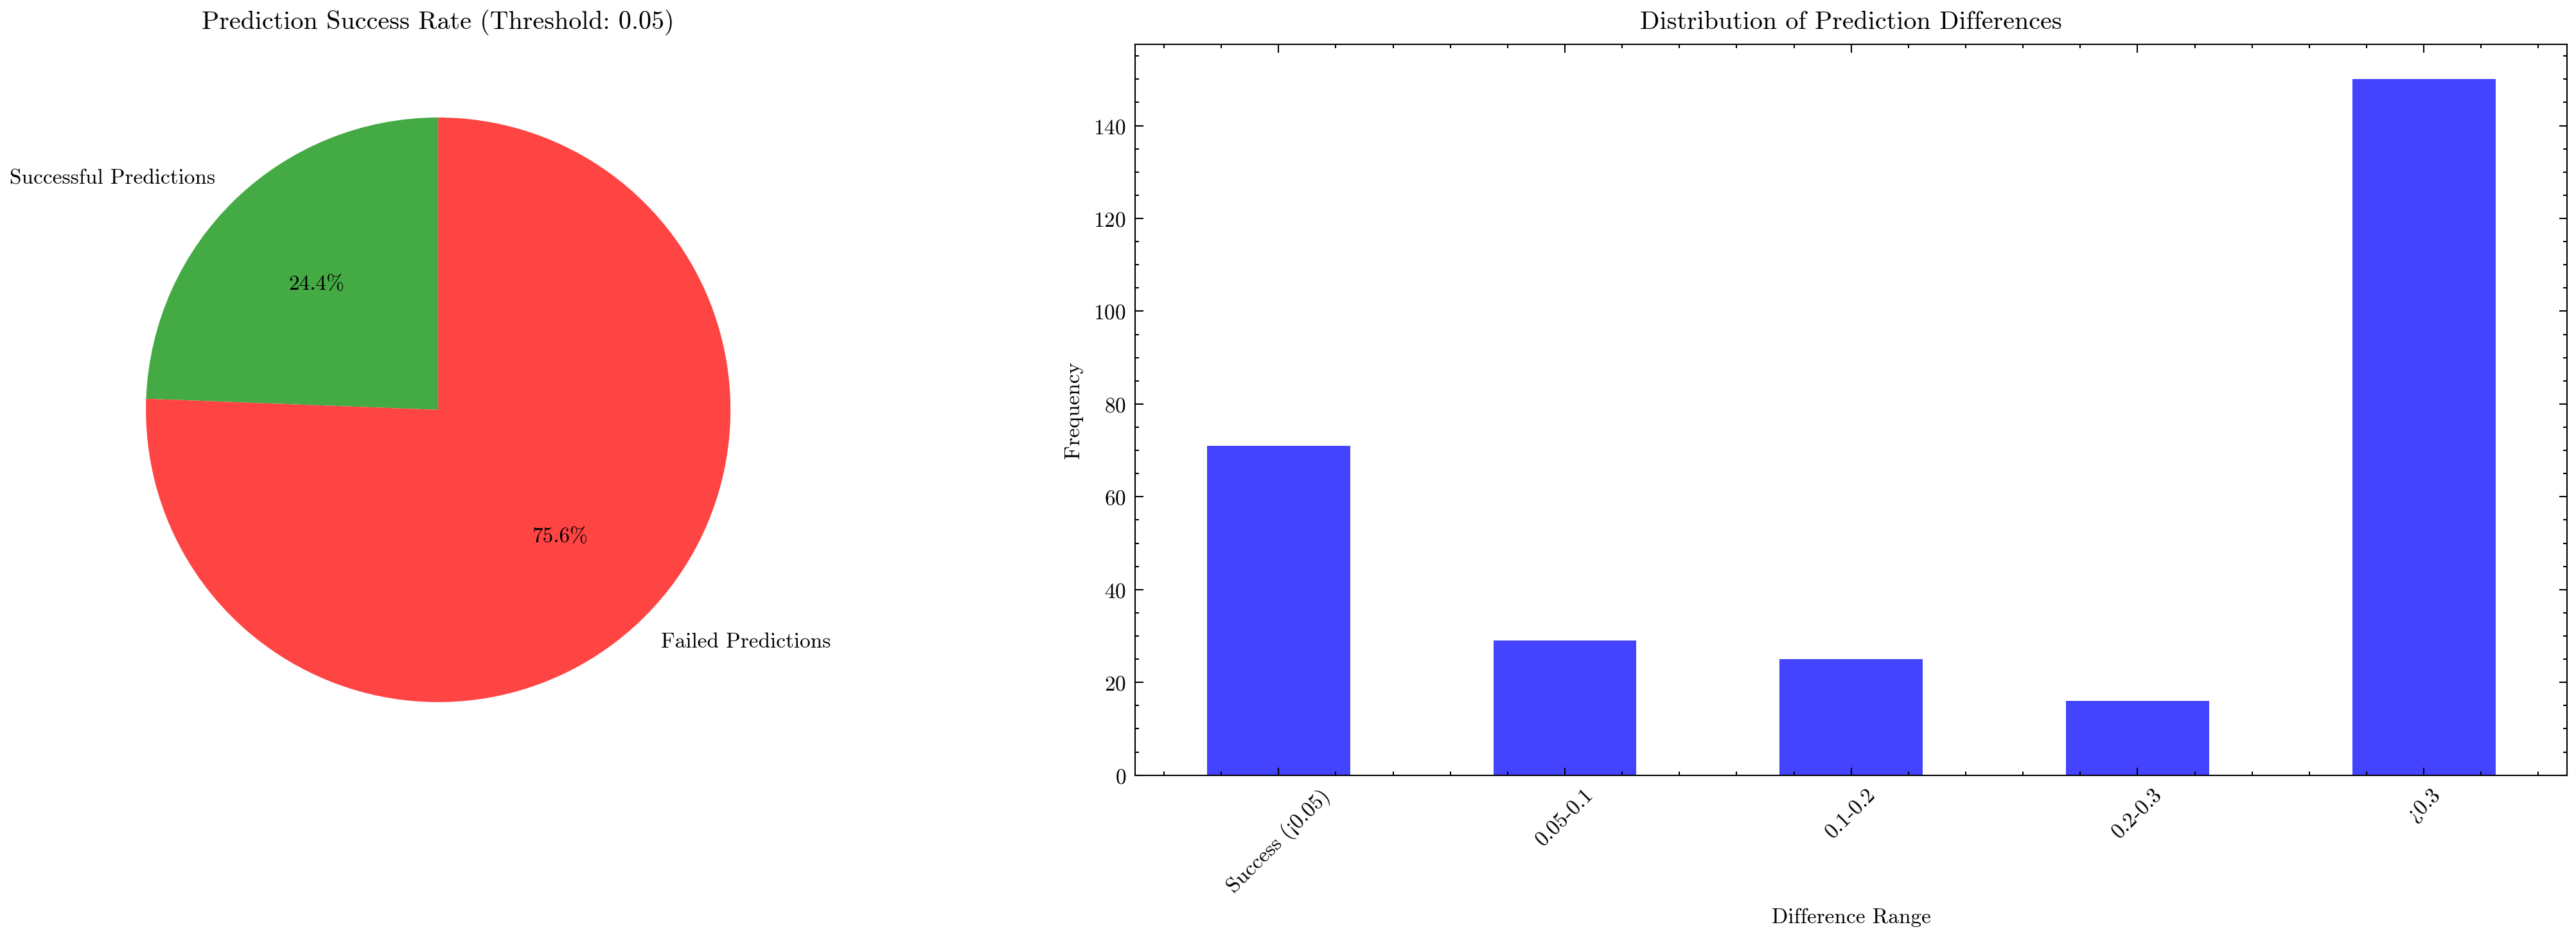

Values plotted in this chart, from the file beside it:
Category, Frequency, Percentage(%)
Successful Predictions, 71, 24.4
Failed Predictions, 220, 75.6
Total, 291, 100.0
